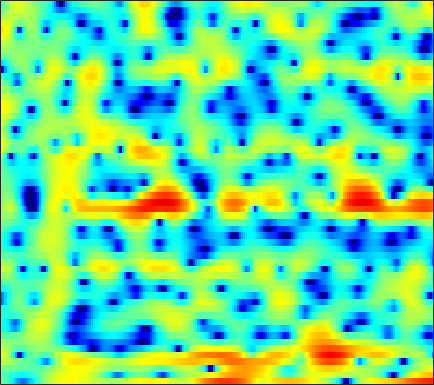

The table this chart was drawn from, first rows:
-0.49785, -1.0257, -1.8487, -2.809, -3.6233, -4.8326, -6.2126, -7.2705, -8.6755, -9.8341, -10.245, -9.8976, -8.8475, -7.4598, -6.3761, -4.9632, -3.7149, -2.8119, -1.7038, -0.69605, 0.23793, 0.87871, 1.6689, 2.3634
-1.718, -1.905, -2.231, -2.616, -2.939, -3.399, -3.85, -4.153, -4.475, -4.652, -4.658, -4.551, -4.248, -3.799, -3.396, -2.794, -2.149, -1.653, -0.9924, -0.341, 0.2905, 0.7467, 1.329, 1.874
-0.6535, -0.6049, -0.5863, -0.6234, -0.6834, -0.7956, -0.9329, -1.047, -1.18, -1.315, -1.434, -1.512, -1.597, -1.661, -1.687, -1.692, -1.661, -1.602, -1.472, -1.267, -0.9748, -0.6973, -0.2547, 0.262
1.998, 2.016, 1.885, 1.614, 1.325, 0.8831, 0.4036, 0.06188, -0.3255, -0.6141, -0.8037, -0.9102, -1.047, -1.25, -1.482, -1.964, -2.73, -3.521, -4.937, -6.812, -8.767, -9.374, -7.897, -5.172
3.753, 3.319, 2.478, 1.274, 0.06562, -2.105, -5.228, -8.755, -17.05, -15.59, -8.636, -5.781, -3.372, -1.882, -1.187, -0.684, -0.5919, -0.7501, -1.185, -1.769, -2.244, -2.349, -1.992, -1.101
2.402, 2.077, 1.524, 0.8699, 0.3192, -0.4667, -1.233, -1.717, -2.111, -2.13, -1.824, -1.453, -0.8869, -0.3531, -0.004825, 0.353, 0.5907, 0.6819, 0.7243, 0.6871, 0.6097, 0.5289, 0.4059, 0.287
0.7521, 0.6642, 0.5262, 0.3811, 0.2701, 0.1541, 0.08231, 0.06744, 0.1198, 0.24, 0.4154, 0.5786, 0.8143, 1.048, 1.206, 1.361, 1.452, 1.463, 1.404, 1.238, 0.9626, 0.6763, 0.1905, -0.4292
-1.531, -1.47, -1.477, -1.517, -1.547, -1.537, -1.415, -1.234, -0.8786, -0.3997, 0.1457, 0.5711, 1.124, 1.62, 1.939, 2.272, 2.487, 2.566, 2.543, 2.373, 2.055, 1.701, 1.078, 0.2534
-3.898, -3.951, -4.404, -5.259, -6.172, -7.558, -8.519, -8.335, -6.745, -4.601, -2.561, -1.234, 0.2363, 1.407, 2.108, 2.829, 3.33, 3.567, 3.711, 3.657, 3.41, 3.103, 2.522, 1.745
-4.101, -4.271, -4.892, -5.958, -7.101, -9.028, -10.77, -10.75, -8.584, -5.79, -3.378, -1.866, -0.2364, 1.038, 1.802, 2.607, 3.186, 3.489, 3.719, 3.76, 3.619, 3.384, 2.911, 2.231
-3.354, -3.366, -3.406, -3.449, -3.482, -3.472, -3.321, -3.077, -2.612, -1.964, -1.222, -0.6668, 0.03619, 0.6799, 1.115, 1.627, 2.064, 2.339, 2.621, 2.793, 2.82, 2.741, 2.482, 2.038
-4.331, -4.009, -3.474, -2.895, -2.451, -1.911, -1.451, -1.165, -0.8606, -0.6728, -0.5795, -0.5746, -0.6435, -0.7092, -0.7079, -0.5603, -0.201, 0.2114, 0.8548, 1.509, 2.078, 2.39, 2.624, 2.633
-11.4, -9.045, -6.247, -4.141, -2.928, -1.712, -0.8741, -0.4816, -0.2465, -0.3627, -0.8789, -1.561, -2.94, -5.037, -7.175, -10.03, -9.061, -6.351, -3.049, -0.6073, 1.157, 2.145, 3.071, 3.632
-10.62, -8.834, -6.481, -4.542, -3.361, -2.178, -1.371, -0.9941, -0.7708, -0.8815, -1.314, -1.851, -2.896, -4.295, -5.413, -6.402, -5.945, -4.713, -2.704, -0.8242, 0.6984, 1.613, 2.564, 3.223
-5.527, -4.844, -3.943, -3.11, -2.558, -1.971, -1.561, -1.359, -1.238, -1.246, -1.359, -1.503, -1.713, -1.887, -1.95, -1.892, -1.622, -1.274, -0.6767, 0.0212, 0.7484, 1.256, 1.858, 2.334
-2.447, -2.019, -1.591, -1.307, -1.201, -1.164, -1.249, -1.37, -1.583, -1.777, -1.931, -2.005, -2.013, -1.927, -1.831, -1.666, -1.445, -1.236, -0.8776, -0.448, 0.09214, 0.538, 1.153, 1.734
0.7615, 0.9177, 0.9524, 0.7573, 0.4347, -0.231, -1.186, -2.076, -3.357, -4.548, -5.14, -5.009, -4.382, -3.666, -3.25, -2.949, -2.979, -3.188, -3.512, -3.498, -2.88, -1.962, -0.4867, 0.9285
2.452, 2.567, 2.479, 2.091, 1.562, 0.4679, -1.198, -2.985, -6.502, -12.83, -22.34, -13.32, -7.64, -4.957, -3.894, -3.415, -3.998, -5.261, -8.659, -17.56, -14.91, -7.686, -2.696, 0.2969
0.5184, 0.8268, 0.9774, 0.8309, 0.555, -0.0453, -0.8567, -1.579, -2.578, -3.404, -3.749, -3.604, -3.077, -2.43, -2.01, -1.692, -1.645, -1.758, -1.973, -1.958, -1.463, -0.7584, 0.4026, 1.507
-2.063, -1.74, -1.536, -1.544, -1.656, -1.884, -2.145, -2.319, -2.472, -2.477, -2.31, -2.089, -1.709, -1.246, -0.8886, -0.4421, -0.03073, 0.2542, 0.6017, 0.9557, 1.344, 1.632, 1.988, 2.272
-3.269, -3.285, -3.521, -3.945, -4.359, -4.925, -5.379, -5.523, -5.371, -4.842, -4.044, -3.365, -2.428, -1.523, -0.8974, -0.1276, 0.5534, 1.005, 1.545, 1.99, 2.351, 2.57, 2.771, 2.86
-3.365, -3.808, -4.702, -6.034, -7.386, -9.823, -13.02, -15.14, -14.2, -10.69, -7.64, -5.832, -3.87, -2.316, -1.351, -0.2487, 0.6677, 1.249, 1.903, 2.438, 2.845, 3.07, 3.269, 3.339
-2.574, -3.102, -4.065, -5.377, -6.636, -8.691, -10.98, -12.2, -11.71, -9.505, -7.179, -5.648, -3.913, -2.49, -1.566, -0.5038, 0.4016, 0.9959, 1.677, 2.256, 2.72, 2.985, 3.227, 3.34
-1.331, -1.644, -2.183, -2.826, -3.347, -4.032, -4.588, -4.865, -4.956, -4.727, -4.278, -3.837, -3.194, -2.498, -1.953, -1.228, -0.4967, 0.05079, 0.7606, 1.395, 1.958, 2.315, 2.678, 2.898
-0.1593, -0.2444, -0.4284, -0.7071, -0.9791, -1.405, -1.865, -2.228, -2.702, -3.139, -3.493, -3.708, -3.885, -3.864, -3.703, -3.256, -2.544, -1.895, -0.9448, 0.02119, 0.9113, 1.492, 2.123, 2.557
0.5263, 0.7862, 1.003, 1.015, 0.8663, 0.455, -0.1929, -0.8156, -1.85, -3.106, -4.55, -5.712, -7.224, -8.508, -9.054, -8.773, -7.376, -5.908, -3.78, -1.735, -0.006382, 1.046, 2.141, 2.867
-0.1339, 1.016, 2.001, 2.433, 2.435, 2.022, 1.117, 0.1367, -1.602, -3.854, -6.711, -9.227, -13.36, -18.71, -24.65, -31.28, -17, -11.8, -6.822, -3.143, -0.3034, 1.343, 2.96, 3.955
-1.175, 0.2377, 1.395, 1.868, 1.822, 1.258, 0.1313, -1.112, -3.314, -6.198, -9.892, -13.38, -19.35, -30.14, -38.33, -23.4, -16.81, -12.78, -8.168, -4.304, -1.243, 0.6094, 2.489, 3.764
-0.7643, -0.266, 0.1225, 0.1339, -0.1537, -0.9315, -2.14, -3.392, -5.514, -8.206, -11.54, -14.38, -18.54, -21.94, -22.29, -19.63, -15.35, -12.28, -8.514, -5.31, -2.584, -0.8523, 1.036, 2.474
-0.5832, -0.4603, -0.4793, -0.7501, -1.123, -1.88, -2.94, -3.957, -5.621, -7.673, -10.13, -12.32, -15.66, -18.84, -19.09, -16.11, -12.42, -9.916, -7.012, -4.482, -2.333, -0.9235, 0.6876, 2.007
-0.668, -0.7106, -0.9113, -1.267, -1.627, -2.233, -3.002, -3.652, -4.618, -5.663, -6.725, -7.463, -8.237, -8.602, -8.504, -7.876, -6.773, -5.756, -4.283, -2.807, -1.383, -0.39, 0.8196, 1.881
-0.76, -0.9971, -1.391, -1.843, -2.217, -2.732, -3.248, -3.628, -4.128, -4.593, -4.995, -5.224, -5.409, -5.389, -5.238, -4.815, -4.185, -3.596, -2.694, -1.713, -0.7056, 0.03015, 0.9629, 1.812
-0.6845, -1.269, -2.075, -2.839, -3.332, -3.838, -4.157, -4.313, -4.452, -4.562, -4.665, -4.725, -4.775, -4.718, -4.58, -4.214, -3.66, -3.107, -2.269, -1.346, -0.4129, 0.2675, 1.125, 1.897
-0.229, -1.505, -3.458, -5.46, -6.613, -7.127, -6.59, -5.954, -5.219, -4.791, -4.712, -4.873, -5.271, -5.766, -6.007, -5.901, -5.113, -4.194, -2.812, -1.463, -0.2606, 0.5269, 1.433, 2.2
1.894, 0.01845, -3.433, -8.926, -16.48, -15.37, -8.52, -5.994, -4.122, -3.317, -3.335, -3.875, -5.42, -8.323, -12.14, -18.6, -11.16, -6.957, -3.369, -1.087, 0.3881, 1.129, 1.765, 2.174
4.672, 3.506, 1.777, 0.09064, -0.8902, -1.561, -1.513, -1.243, -0.8686, -0.6908, -0.8289, -1.17, -2.011, -3.18, -4.034, -4.458, -3.497, -2.284, -0.7467, 0.3463, 0.8345, 0.7712, 0.07353, -1.328
4.57, 3.785, 2.62, 1.431, 0.599, -0.3134, -0.8942, -1.096, -1.116, -0.9401, -0.696, -0.5318, -0.3514, -0.229, -0.1113, 0.1027, 0.4153, 0.6584, 0.9229, 0.9459, 0.6029, -0.003247, -1.431, -3.857
3.481, 2.594, 1.118, -0.6994, -2.252, -4.397, -6.073, -6.407, -5.554, -4.097, -2.709, -1.839, -0.8827, -0.1272, 0.3288, 0.8384, 1.224, 1.447, 1.627, 1.643, 1.465, 1.203, 0.7006, 0.1152
2.673, 1.716, 0.01005, -2.337, -4.71, -9.268, -16.92, -17.94, -10.93, -7, -4.616, -3.359, -2.118, -1.172, -0.5982, 0.05435, 0.6001, 0.9511, 1.321, 1.597, 1.757, 1.809, 1.802, 1.743
2.953, 2.267, 1.112, -0.2911, -1.454, -2.975, -4.174, -4.658, -4.718, -4.372, -3.932, -3.611, -3.23, -2.825, -2.462, -1.879, -1.188, -0.6568, 0.02572, 0.624, 1.098, 1.361, 1.589, 1.7
4.078, 3.693, 3.038, 2.257, 1.617, 0.7278, -0.1604, -0.8061, -1.646, -2.531, -3.541, -4.398, -5.61, -6.587, -6.747, -5.94, -4.373, -3.129, -1.639, -0.4795, 0.3567, 0.7816, 1.113, 1.193
4.873, 4.689, 4.314, 3.805, 3.343, 2.621, 1.794, 1.083, -0.02884, -1.41, -3.217, -5.042, -8.606, -15.38, -28.48, -13.3, -7.344, -4.701, -2.345, -0.7961, 0.1666, 0.5811, 0.768, 0.5675
4.186, 4.125, 3.907, 3.545, 3.192, 2.635, 1.974, 1.411, 0.5612, -0.4086, -1.512, -2.406, -3.616, -4.539, -4.756, -4.24, -3.086, -2.12, -0.9704, -0.1069, 0.4134, 0.5654, 0.4265, -0.1038
2.61, 2.565, 2.349, 1.994, 1.661, 1.17, 0.6566, 0.2973, -0.1226, -0.4683, -0.7357, -0.883, -0.9841, -0.9579, -0.8306, -0.5143, -0.1024, 0.2342, 0.6515, 0.9434, 1.054, 0.9826, 0.6588, 0.03986
1.288, 1.101, 0.6595, 0.02789, -0.5489, -1.397, -2.142, -2.506, -2.59, -2.236, -1.621, -1.112, -0.4402, 0.1692, 0.576, 1.064, 1.49, 1.761, 2.043, 2.214, 2.232, 2.126, 1.802, 1.223
0.04847, -0.3444, -1.06, -2.125, -3.259, -5.428, -8.581, -11.14, -10.72, -6.984, -3.929, -2.269, -0.6847, 0.411, 1, 1.575, 2.037, 2.337, 2.703, 3.022, 3.241, 3.305, 3.196, 2.828
-3.076, -3.423, -3.597, -3.824, -4.272, -5.458, -7.342, -8.609, -8.107, -5.511, -3.085, -1.737, -0.5809, -0.02268, 0.1057, 0.04328, -0.03157, 0.1149, 0.7029, 1.595, 2.526, 3.102, 3.606, 3.772
-16.2, -14.78, -8.532, -5.191, -3.739, -2.598, -1.916, -1.53, -1.032, -0.4812, -0.03112, 0.1335, -0.02789, -0.8054, -1.921, -4.408, -8.597, -11.36, -7.443, -2.845, 0.1325, 1.645, 3.004, 3.752
-6.09, -5.949, -4.615, -2.978, -1.909, -0.8177, -0.02035, 0.4033, 0.7978, 1.002, 0.9989, 0.8161, 0.3002, -0.5973, -1.587, -3.304, -5.103, -5.724, -4.622, -2.402, -0.3546, 0.8389, 1.996, 2.7
-1.169, -1.121, -0.8981, -0.5447, -0.243, 0.1339, 0.4356, 0.6048, 0.7587, 0.7953, 0.7212, 0.591, 0.3161, -0.06425, -0.3933, -0.811, -1.084, -1.122, -0.9157, -0.4721, 0.08542, 0.4906, 0.9363, 1.218
0.882, 0.853, 0.8056, 0.7446, 0.6852, 0.6055, 0.5074, 0.4383, 0.3439, 0.2676, 0.2004, 0.158, 0.08484, -0.0144, -0.09142, -0.2001, -0.2905, -0.3244, -0.3164, -0.2526, -0.1593, -0.06826, 0.04077, 0.1057
2.662, 2.499, 2.179, 1.742, 1.345, 0.7532, 0.1605, -0.239, -0.6348, -0.7915, -0.7315, -0.6001, -0.3861, -0.2062, -0.1322, -0.1326, -0.2431, -0.3825, -0.6051, -0.8129, -0.9511, -0.9859, -0.9349, -0.8073
4.703, 4.398, 3.782, 2.896, 2.032, 0.5655, -1.232, -2.679, -4.156, -4.277, -3.152, -2.118, -0.9448, -0.1683, 0.1246, 0.1697, -0.153, -0.6201, -1.472, -2.433, -3.185, -3.42, -3.149, -2.42
5.819, 5.531, 4.904, 3.917, 2.866, 0.89, -2.122, -5.562, -13.77, -12.28, -5.521, -2.797, -0.621, 0.506, 0.8537, 0.7437, -0.0006419, -1.011, -3.125, -6.548, -12.31, -16.39, -10.62, -6.052
3.852, 3.903, 3.784, 3.399, 2.915, 2.02, 0.9195, 0.06994, -0.737, -0.885, -0.3997, 0.1391, 0.7512, 1.065, 1.066, 0.6907, -0.1395, -1.058, -2.722, -4.828, -6.843, -7.609, -7.013, -5.529
0.4032, 1.082, 1.749, 2.159, 2.315, 2.358, 2.269, 2.161, 2.019, 1.921, 1.869, 1.838, 1.741, 1.545, 1.294, 0.8088, 0.1427, -0.4715, -1.373, -2.293, -3.16, -3.687, -4.197, -4.494
-2.494, -1.165, 0.2245, 1.269, 1.866, 2.442, 2.802, 2.963, 3.033, 2.992, 2.838, 2.646, 2.319, 1.901, 1.525, 0.9744, 0.3705, -0.124, -0.8097, -1.52, -2.291, -2.907, -3.841, -4.977
-3.543, -1.998, -0.2737, 1.092, 1.899, 2.72, 3.267, 3.514, 3.647, 3.56, 3.272, 2.936, 2.348, 1.626, 1.054, 0.297, -0.3712, -0.7726, -1.236, -1.668, -2.127, -2.6, -3.485, -4.833
